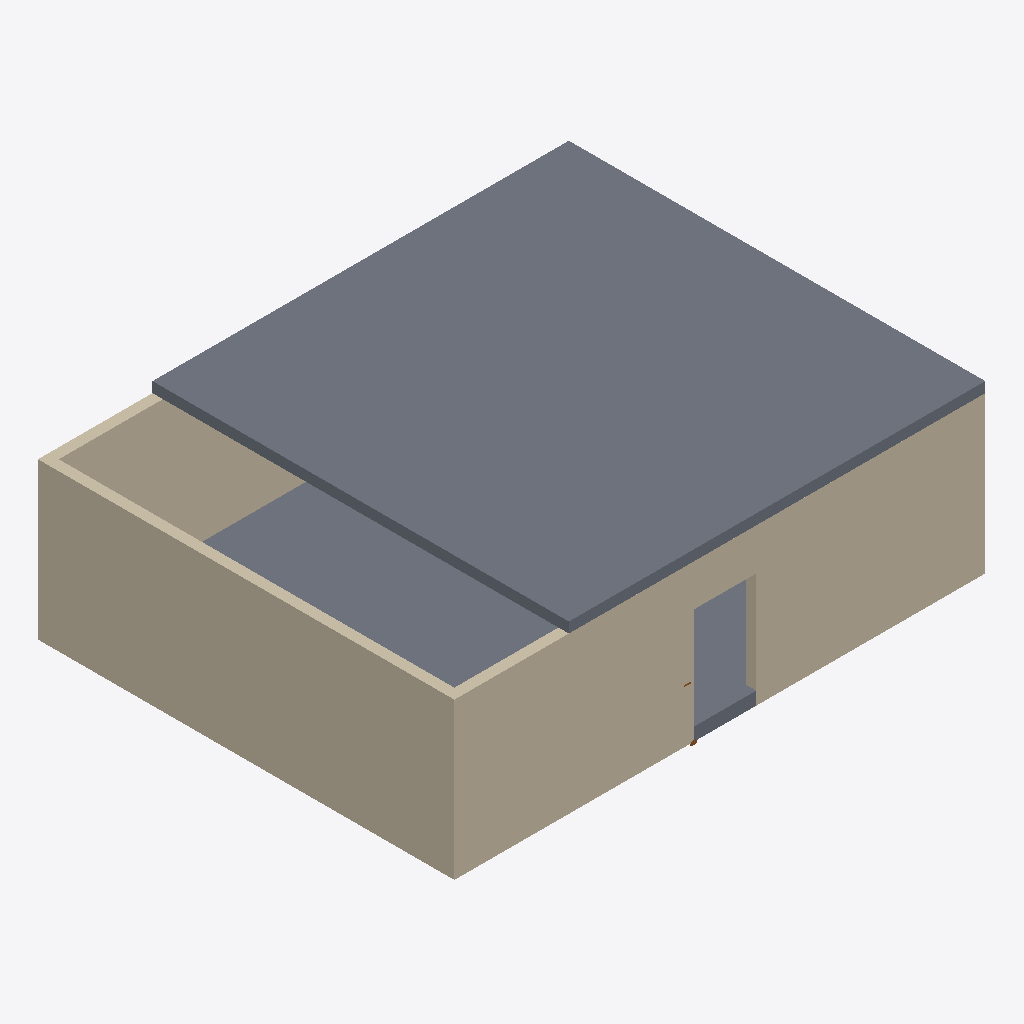
Isometric view of an IFC building model (IFC-SPF (STEP), schema IFC4, length unit millimetre), seen from the south-west, elements coloured by IFC class: 4 walls (beige), 2 slabs (grey), 1 door (brown).
Extent 10.2 m × 8.0 m × 3.2 m (x, y, z). Storeys (2): Ground Floor at 0.00 m; Mezzanine at 3.00 m. Elements (7): 4 IfcWall, 2 IfcSlab, 1 IfcDoor.

HEADER;
FILE_DESCRIPTION(('ViewDefinition[DesignTransferView]'),'2;1');
FILE_NAME('/dev/null','2026-04-21T15:50:20+00:00',(''),(''),'IfcOpenShell 0.8.5','IfcOpenShell 0.8.5','Nobody');
FILE_SCHEMA(('IFC4'));
ENDSEC;
DATA;
#1=IFCPROJECT('3s08_JUFD0OxjphLunWSeW',$,'bonsai-v-12-answer',$,$,$,$,(#10),#5);
#12=IFCSITE('3bT_sLsdX7AvB6eFnZH7lQ',$,'Default Site',$,$,$,$,$,$,$,$,$,$,$);
#13=IFCBUILDING('2yOqkdg1X6e9GhTQ0hHYTJ',$,'Default Building',$,$,$,$,$,$,$,$,$);
#16=IFCBUILDINGSTOREY('22u5XKl9z0w9vO6HQID8wH',$,'Ground Floor',$,$,#30,$,$,$,$);
#31=IFCBUILDINGSTOREY('0Yc5ZNFHfC2RfhsJprBSAj',$,'Mezzanine',$,$,#44,$,$,$,$);
#383=IFCSLAB('38IXzMSZb8MAjcIBo68dhp',$,'Mezzanine Slab',$,$,#401,#390,$,$);
#45=IFCWALL('2rgAbVFyrDqfhrU4Y7HuT1',$,'South Wall',$,$,#63,#52,$,$);
#151=IFCWALL('2BqYtIwtz1e8EfJdr65U_k',$,'West Wall',$,$,#168,#158,$,$);
#186=IFCSLAB('2evtwnzQ90Zfcpuy_qpZaj',$,'Ground Slab',$,$,#203,#193,$,$);
#116=IFCWALL('3ElQUq0lT0_gQY$OPYWrEn',$,'North Wall',$,$,#133,#123,$,$);
#81=IFCWALL('0rFHoAb411Tuoop47Frp1v',$,'East Wall',$,$,#98,#88,$,$);
#288=IFCDOOR('3cSoA$GITB0BrOoc9IqU5r',$,'Cafe Door',$,$,#372,#362,$,$,$,$,$,$);
ENDSEC;
